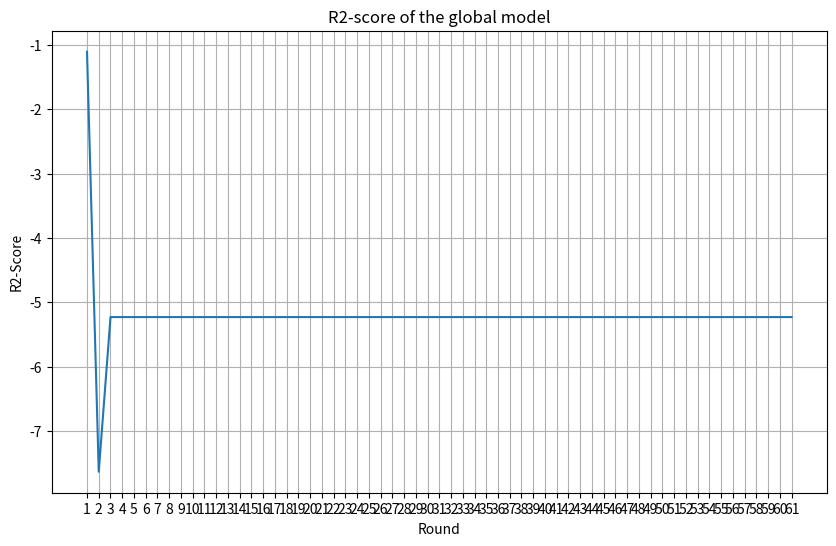
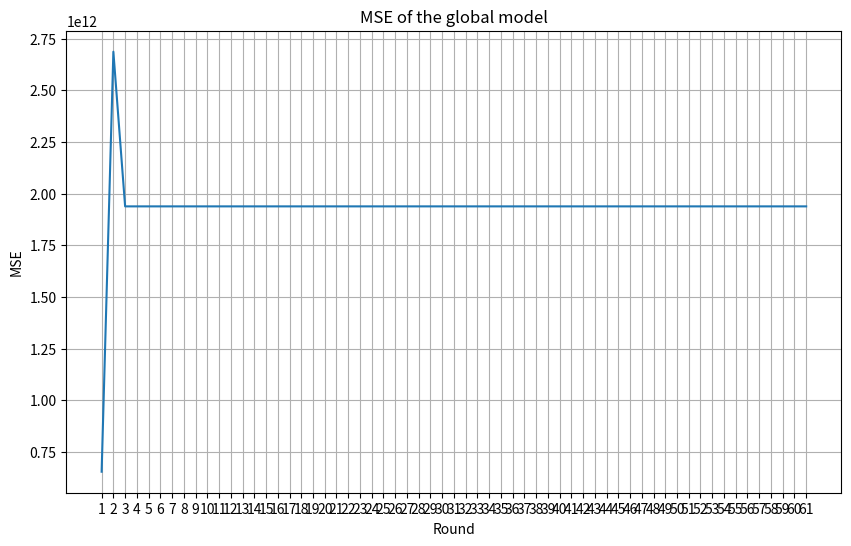

These charts were generated, in order, by the following Python code:
import matplotlib.pyplot as plt

num_rounds = 61

rounds = []
for i in range(num_rounds):
    rounds.append(str(i+1))

result = {'r2': [(0, -1.1048253779154105),
      	              (1, -7.634201980874089),
      	              (2, -5.229941977949015),
      	              (3, -5.229941977949015),
      	              (4, -5.229941977949015),
      	              (5, -5.229941977949015),
      	              (6, -5.229941977949015),
      	              (7, -5.229941977949017),
      	              (8, -5.229941977949015),
      	              (9, -5.229941977949016),
      	              (10, -5.229941977949016),
      	              (11, -5.229941977949015),
      	              (12, -5.229941977949018),
      	              (13, -5.229941977949015),
      	              (14, -5.229941977949017),
      	              (15, -5.229941977949015),
      	              (16, -5.229941977949015),
      	              (17, -5.229941977949015),
      	              (18, -5.229941977949015),
      	              (19, -5.229941977949015),
      	              (20, -5.229941977949015),
      	              (21, -5.229941977949016),
      	              (22, -5.229941977949016),
      	              (23, -5.229941977949017),
      	              (24, -5.229941977949017),
      	              (25, -5.229941977949015),
      	              (26, -5.229941977949015),
      	              (27, -5.229941977949015),
      	              (28, -5.229941977949015),
      	              (29, -5.229941977949017),
      	              (30, -5.229941977949015),
      	              (31, -5.229941977949015),
      	              (32, -5.229941977949015),
      	              (33, -5.229941977949015),
      	              (34, -5.229941977949015),
      	              (35, -5.229941977949016),
      	              (36, -5.229941977949015),
      	              (37, -5.229941977949015),
      	              (38, -5.229941977949015),
      	              (39, -5.229941977949016),
      	              (40, -5.229941977949015),
      	              (41, -5.229941977949016),
      	              (42, -5.229941977949015),
      	              (43, -5.229941977949015),
      	              (44, -5.229941977949016),
      	              (45, -5.229941977949017),
      	              (46, -5.229941977949015),
      	              (47, -5.229941977949016),
      	              (48, -5.229941977949015),
      	              (49, -5.229941977949015),
      	              (50, -5.229941977949015),
      	              (51, -5.229941977949016),
      	              (52, -5.229941977949015),
      	              (53, -5.229941977949015),
      	              (54, -5.229941977949015),
      	              (55, -5.229941977949015),
      	              (56, -5.229941977949016),
      	              (57, -5.229941977949015),
      	              (58, -5.229941977949015),
      	              (59, -5.229941977949016),
      	              (60, -5.229941977949015)],
      	 'mse': [(0, 654921606210.2539),
      	          (1, 2686553235716.958),
      	          (2, 1938461807618.4316),
      	          (3, 1938461807618.4316),
      	          (4, 1938461807618.4316),
      	          (5, 1938461807618.4316),
      	          (6, 1938461807618.4316),
      	          (7, 1938461807618.4324),
      	          (8, 1938461807618.4316),
      	          (9, 1938461807618.432),
      	          (10, 1938461807618.432),
      	          (11, 1938461807618.4316),
      	          (12, 1938461807618.4326),
      	          (13, 1938461807618.4316),
      	          (14, 1938461807618.4324),
      	          (15, 1938461807618.4316),
      	          (16, 1938461807618.4316),
      	          (17, 1938461807618.4316),
      	          (18, 1938461807618.4316),
      	          (19, 1938461807618.4316),
      	          (20, 1938461807618.4316),
      	          (21, 1938461807618.432),
      	          (22, 1938461807618.432),
      	          (23, 1938461807618.4324),
      	          (24, 1938461807618.4324),
      	          (25, 1938461807618.4316),
      	          (26, 1938461807618.4316),
      	          (27, 1938461807618.4316),
      	          (28, 1938461807618.4316),
      	          (29, 1938461807618.4324),
      	          (30, 1938461807618.4316),
      	          (31, 1938461807618.4316),
      	          (32, 1938461807618.4316),
      	          (33, 1938461807618.4316),
      	          (34, 1938461807618.4316),
      	          (35, 1938461807618.432),
      	          (36, 1938461807618.4316),
      	          (37, 1938461807618.4316),
      	          (38, 1938461807618.4316),
      	          (39, 1938461807618.432),
      	          (40, 1938461807618.4316),
      	          (41, 1938461807618.432),
      	          (42, 1938461807618.4316),
      	          (43, 1938461807618.4316),
      	          (44, 1938461807618.432),
      	          (45, 1938461807618.4324),
      	          (46, 1938461807618.4316),
      	          (47, 1938461807618.432),
      	          (48, 1938461807618.4316),
      	          (49, 1938461807618.4316),
      	          (50, 1938461807618.4316),
      	          (51, 1938461807618.432),
      	          (52, 1938461807618.4316),
      	          (53, 1938461807618.4316),
      	          (54, 1938461807618.4316),
      	          (55, 1938461807618.4316),
      	          (56, 1938461807618.432),
      	          (57, 1938461807618.4316),
      	          (58, 1938461807618.4316),
      	          (59, 1938461807618.432),
      	          (60, 1938461807618.4316)]}




global_r2 = []

global_mse = []

for i in range(len(result['r2'])):
      global_r2.append(result['r2'][i][1])
      

plt.figure(figsize=(10,6))
      
plt.plot(rounds, global_r2)

plt.xlabel('Round')

plt.ylabel('R2-Score')

plt.title('R2-score of the global model')

plt.grid()

plt.show()    

global_mse = []

for i in range(len(result['mse'])):
      global_mse.append(result['mse'][i][1])
      

plt.figure(figsize=(10,6))
      
plt.plot(rounds, global_mse)

plt.xlabel('Round')

plt.ylabel('MSE')

plt.title('MSE of the global model')

plt.grid()

plt.show()    